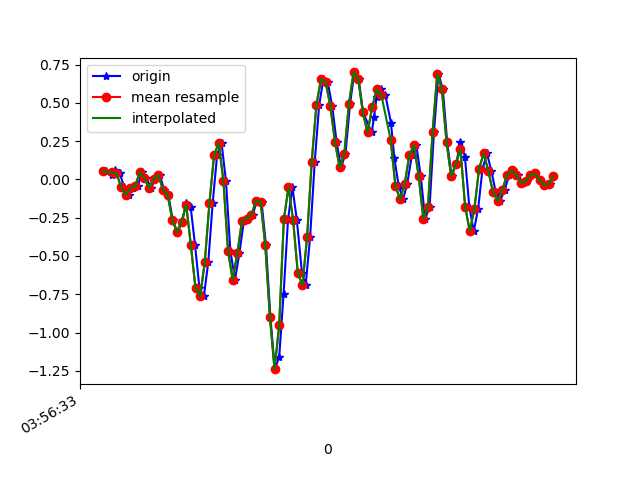

Values plotted in this chart, from the file beside it:
1618545393857, 1241070034118763, 0.05200428, 0.124083385, -0.026781062
1618545393881, 1241070053156587, 0.03123, -0.1007, -0.03045
1618545393895, 1241070072194395, 0.06178, 0.1852, -0.07076
1618545393914, 1241070091232203, 0.04101, -0.2461, -0.03167
1618545393933, 1241070110245211, -0.05184, 0.1693, -0.07321
1618545393953, 1241070129282539, -0.1019, -0.1288, -0.009677
1618545393971, 1241070148320299, -0.05551, 0.2646, -0.06588
1618545393991, 1241070167358075, -0.04573, 0.02512, -0.02189
1618545394010, 1241070186395835, 0.04712, 0.03245, -0.06832
1618545394029, 1241070205433595, 0.008022, 0.02879, -0.03655
1618545394048, 1241070224471387, -0.05551, -0.1251, -0.02556
1618545394067, 1241070243475003, 0.003135, 0.1387, -0.04389
1618545394086, 1241070262485723, 0.02879, -0.3316, 0.03064
1618545394105, 1241070281521275, -0.06895, 0.1302, -0.039
1618545394123, 1241070300556795, -0.1007, 0.3232, 0.02942
1618545394142, 1241070319592347, -0.2632, 0.06911, 0.01231
1618545394162, 1241070338636603, -0.3451, 0.2988, -0.01456
1618545394183, 1241070357672603, -0.2754, -0.06773, 0.003762
1618545394200, 1241070376683803, -0.152, -0.2547, -0.02556
1618545394219, 1241070395719803, -0.1789, -0.1594, -0.0109
1618545394238, 1241070414755803, -0.4306, -0.1105, 0.03064
1618545394257, 1241070433799259, -0.7116, -0.1142, 0.1284
1618545394276, 1241070452835611, -0.7629, -0.03718, 0.253
1618545394295, 1241070471847195, -0.5381, 0.08499, 0.4033
1618545394314, 1241070490883483, -0.152, 0.1571, 0.5926
1618545394333, 1241070509919835, 0.1595, 0.1901, 0.8309
1618545394352, 1241070528956187, 0.2377, 0.2511, 1.105
1618545394371, 1241070547974555, -0.0103, 0.2878, 1.397
1618545394390, 1241070567010203, -0.4685, 0.2414, 1.667
1618545394410, 1241070586149394, -0.6542, 0.1094, 1.929
1618545394429, 1241070605185042, -0.4807, -0.01642, 2.131
1618545394448, 1241070624220690, -0.2693, -0.1007, 2.316
1618545394467, 1241070643264722, -0.2559, -0.174, 2.489
1618545394486, 1241070662300690, -0.2339, -0.2974, 2.652
1618545394504, 1241070681336658, -0.1386, -0.4685, 2.725
1618545394524, 1241070700372562, -0.1459, -0.5967, 2.703
1618545394543, 1241070719408530, -0.4281, -0.6114, 2.635
1618545394562, 1241070738416658, -0.8973, -0.6102, 2.544
1618545394581, 1241070757452498, -1.239, -0.62, 2.423
1618545394600, 1241070776488338, -1.16, -0.6688, 2.257
1618545394619, 1241070795524178, -0.7458, -0.6933, 2.005
1618545394638, 1241070814560018, -0.262, -0.692, 1.715
1618545394657, 1241070833595922, -0.05062, -0.6627, 1.432
1618545394676, 1241070852617618, -0.2669, -0.6297, 1.125
1618545394698, 1241070871628306, -0.6114, -0.565, 0.7832
1618545394714, 1241070890663826, -0.6896, -0.4269, 0.4338
1618545394733, 1241070909699282, -0.378, -0.262, 0.07951
1618545394753, 1241070928734738, 0.1155, -0.1019, -0.2772
1618545394772, 1241070947781138, 0.4845, 0.0239, -0.6034
1618545394790, 1241070966792146, 0.6555, 0.1229, -0.8734
1618545394809, 1241070985827922, 0.6335, 0.1461, -1.095
1618545394828, 1241071004863698, 0.4796, 0.1375, -1.275
1618545394847, 1241071023899346, 0.245, 0.1241, -1.442
1618545394866, 1241071042934098, 0.07888, 0.1461, -1.593
1618545394885, 1241071061969874, 0.1656, 0.2023, -1.758
1618545394905, 1241071081005650, 0.493, 0.2304, -1.9
1618545394923, 1241071100041298, 0.6983, 0.2475, -1.996
1618545394942, 1241071119077074, 0.6555, 0.2414, -2.074
1618545394961, 1241071138112722, 0.4368, 0.1839, -2.205
1618545394998, 1241071157123666, 0.3061, 0.1363, -2.399
1618545395008, 1241071176149714, 0.4051, 0.06544, -2.528
... 41 more rows
